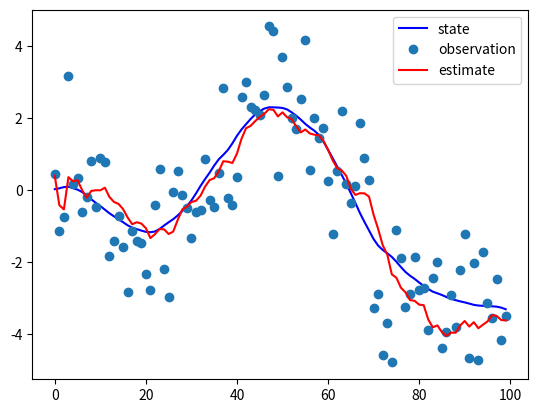
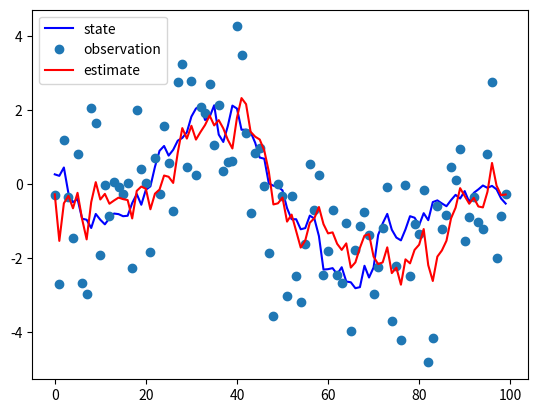

These charts were generated, in order, by the following Python code:
import matplotlib.pyplot as plt
import numpy as np
import scipy



class KalmanFilter:
    def __init__(self, F, B, H, Q, R, P, x):
        self.F = F  # State transition matrix
        self.B = B  # Control input matrix
        self.H = H  # Observation matrix
        self.Q = Q  # Process noise covariance
        self.R = R  # Measurement noise covariance
        self.P = P  # Estimate error covariance
        self.x = x  # Initial state estimate

    def predict(self, u=np.zeros((1,1))):
        """ Predict next state """
        self.x = (self.F @ self.x) + (self.B @ u)
        self.P = ((self.F @ self.P) @ self.F.T) + self.Q

    def update(self, z):
        """ Correct state estimate with a measurement """
        y = z - (self.H @ self.x)  # Measurement residual
        S = (self.H @ (self.P @ self.H.T)) + self.R  # Residual covariance
        K = ((self.P @ self.H.T) @ np.linalg.inv(S))  # Kalman gain

        self.x = self.x + (K @ y)
        I = np.eye(self.F.shape[0])
        self.P = ((I - (K @ self.H) )@ self.P)
        return  self.x


dim = 2
dt = 0.1
x = np.array([0, 0], dtype=float)
u = np.array([0, 0], dtype=float)
F = np.array([[1, dt], [0, 1]], dtype=float)
B = np.eye(dim)
Q = np.array([[1 / 4 * dt**4, 1 / 2 * dt**3], [1 / 2 * dt**3, dt**2]],
             dtype=float)
R = 0.1 * np.eye(dim)
H = np.eye(dim)

xx = np.array([0, 0], dtype=float)
P = np.eye(dim)
Trace = []

kf = KalmanFilter(F, B, H, Q, R, P, x)

mse = 0
mse_data = 0
for t in range(100):
    x = F @ x + B @ u + scipy.linalg.sqrtm(Q) @ np.random.normal(0, 3, dim)
    z = H @ x + scipy.linalg.sqrtm(R) @ np.random.normal(0, 4, dim)

    xp = kf.predict(u)
    xx = kf.update(z)
    print(xp,xx)
    print((x - xx)**2/100)
    Trace.append((x, z, xx))
    mse += (x - xx)**2/100
    mse_data += (x - z)**2/100 
x, z, xx = zip(*Trace)

x0, x1 = zip(*x)
z0, z1 = zip(*z)
xx0, xx1 = zip(*xx)

# position
plt.plot(x0, "-b", z0, "o", xx0, "-r")
plt.legend(["state", "observation", "estimate"])
plt.savefig("wiki2.0.svg")
plt.close()

print(mse)
print(mse_data)
# velocity
plt.plot(x1, "-b", z1, "o", xx1, "-r")
plt.legend(["state", "observation", "estimate"])
plt.savefig("wiki2.1.svg")
